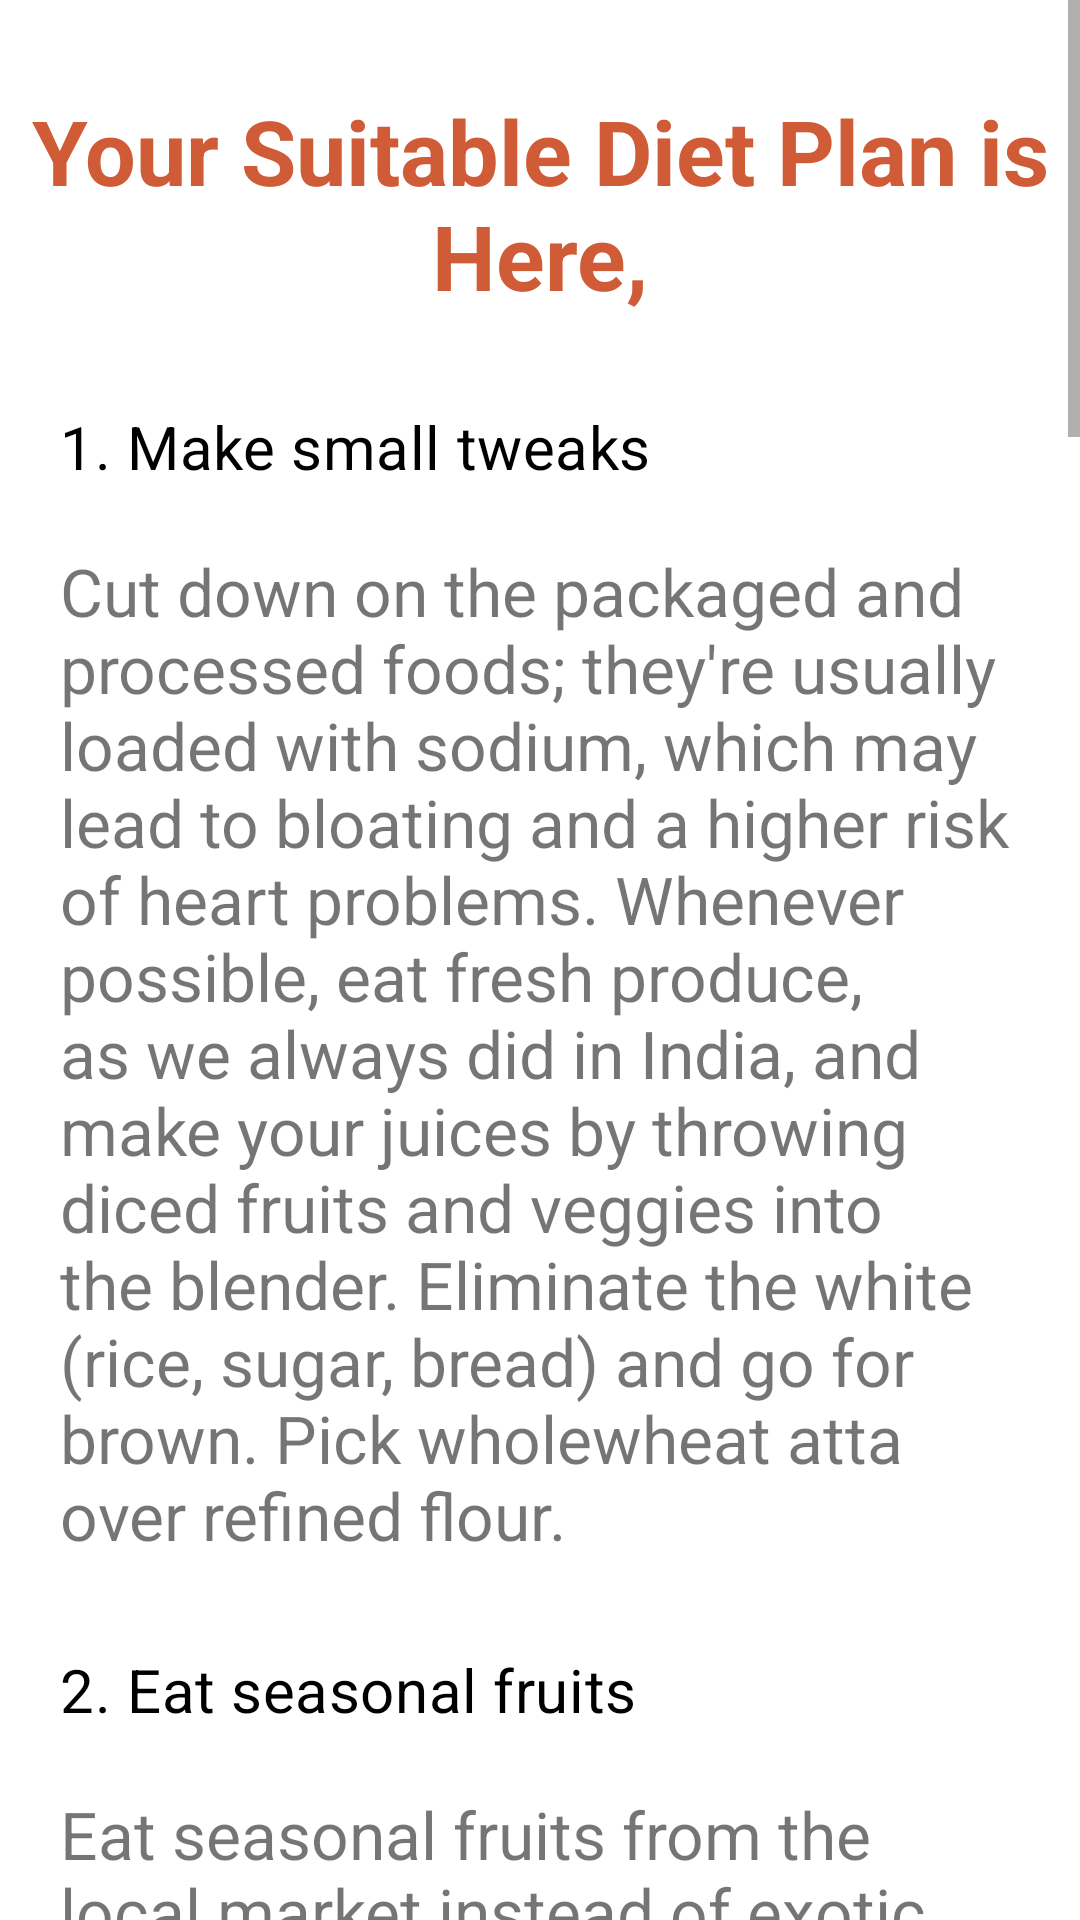

Layout XML and referenced resources for this Android screen:
<!-- AndroidManifest.xml: application theme Theme.DietChart -->
<!-- res/layout/activity_normal_lose.xml -->
<?xml version="1.0" encoding="utf-8"?>
<androidx.constraintlayout.widget.ConstraintLayout xmlns:android="http://schemas.android.com/apk/res/android"
    xmlns:app="http://schemas.android.com/apk/res-auto"
    xmlns:tools="http://schemas.android.com/tools"
    android:layout_width="match_parent"
    android:layout_height="match_parent"
    tools:context=".view.normal.NormalLoseActivity">

    <ScrollView
        android:layout_width="match_parent"
        android:layout_height="match_parent"
        android:layout_alignParentTop="true"
        tools:layout_editor_absoluteX="-176dp"
        tools:layout_editor_absoluteY="73dp">


        <LinearLayout
            android:layout_width="match_parent"
            android:layout_height="match_parent"
            android:orientation="vertical">

            <TextView
                android:id="@+id/textView"
                android:layout_width="wrap_content"
                android:layout_height="wrap_content"
                android:layout_marginTop="30dp"
                android:gravity="center"
                android:text="@string/your_suitable_diet_plan_is_here"
                android:textColor="#CF5B37"
                android:textSize="30dp"
                android:textStyle="bold"
                app:layout_constraintStart_toStartOf="parent"
                app:layout_constraintTop_toTopOf="parent" />

            <LinearLayout
                android:layout_width="match_parent"
                android:layout_height="wrap_content"
                android:layout_margin="20dp"
                android:layout_marginTop="30dp"
                android:orientation="vertical">

                <TextView
                    style="@style/TextAppearance.MaterialComponents.Subtitle1"
                    android:layout_width="match_parent"
                    android:layout_height="wrap_content"
                    android:layout_marginTop="10dp"
                    android:text="1. Make small tweaks"
                    android:textColor="#000"
                    android:textSize="20dp" />

                <TextView
                    android:layout_width="wrap_content"
                    android:layout_height="wrap_content"
                    android:layout_marginTop="20dp"
                    android:text="Cut down on the packaged and processed foods; they're usually loaded with sodium, which may lead to bloating and a higher risk of heart problems. Whenever possible, eat fresh produce, as we always did in India, and make your juices by throwing diced fruits and veggies into the blender. Eliminate the white (rice, sugar, bread) and go for brown. Pick wholewheat atta over refined flour."
                    android:textSize="22dp" />

                <TextView
                    style="@style/TextAppearance.MaterialComponents.Subtitle1"
                    android:layout_width="match_parent"
                    android:layout_height="wrap_content"
                    android:layout_marginTop="30dp"
                    android:text="2. Eat seasonal fruits"
                    android:textColor="#000"
                    android:textSize="20dp" />

                <TextView
                    android:layout_width="wrap_content"
                    android:layout_height="wrap_content"
                    android:layout_marginTop="20dp"
                    android:text="Eat seasonal fruits from the local market instead of exotic imports found out of season. Seasonal fruits usually are rich in the compounds that the body needs for that time of the year, e.g. guava and orange, rich in Vitamin C, come to the market in winter, just when you need that vitamin to guard against the common cold."
                    android:textSize="22dp" />

                <TextView
                    style="@style/TextAppearance.MaterialComponents.Subtitle1"
                    android:layout_width="match_parent"
                    android:layout_height="wrap_content"
                    android:layout_marginTop="30dp"
                    android:text="3. Stir-fry instead of deep-fry"
                    android:textColor="#000"
                    android:textSize="20dp" />

                <TextView
                    android:layout_width="wrap_content"
                    android:layout_height="wrap_content"
                    android:layout_marginTop="20dp"
                    android:text="The occasional samosa won't bust your weight loss plan, but on a daily basis, stir-frying is a far better idea than deep-frying, as you can keep the calorie count low without sacrificing taste."
                    android:textSize="22dp" />

                <TextView
                    style="@style/TextAppearance.MaterialComponents.Subtitle1"
                    android:layout_width="match_parent"
                    android:layout_height="wrap_content"
                    android:layout_marginTop="30dp"
                    android:text="4. To increase the basal metabolic rate"
                    android:textColor="#000"
                    android:textSize="20dp" />

                <TextView
                    android:layout_width="wrap_content"
                    android:layout_height="wrap_content"
                    android:layout_marginTop="20dp"
                    android:text="Eat several small meals a day. This gives the body repeated assurance that more food is coming -it stops hoarding calories and happily burns fat. A small meal isn't a bag of crisps and vending machine coffee; its a fruit, or a small portion of trail mix (dry fruits and unsalted nuts), or a small bowl of daal with a roti, or a bowl of oats."
                    android:textSize="22dp" />

                <TextView
                    style="@style/TextAppearance.MaterialComponents.Subtitle1"
                    android:layout_width="match_parent"
                    android:layout_height="wrap_content"
                    android:layout_marginTop="30dp"
                    android:text="5. Do some lightweight training"
                    android:textColor="#000"
                    android:textSize="20dp" />

                <TextView
                    android:layout_width="wrap_content"
                    android:layout_height="wrap_content"
                    android:layout_marginTop="20dp"
                    android:text="This builds muscle tone, giving the body a more sculpted look, and increases the basal metabolic rate. A daily workout with light weights - make it a low-intensity workout, if you cant do more - prompts the body to go on burning calories long after you've stopped exercising. Even 5-10 minutes a day is a lot better than nothing. It doesn't take much to re-orient your lifestyle and achieve permanent weight loss. Think of it as perfect weight, made in India."
                    android:textSize="22dp" />

                <TextView
                    style="@style/TextAppearance.MaterialComponents.Subtitle1"
                    android:layout_width="match_parent"
                    android:layout_height="wrap_content"
                    android:layout_marginTop="30dp"
                    android:text="6. Sample Diet Chart For Weight Loss"
                    android:textColor="#000"
                    android:textSize="20dp" />

                <TextView
                    android:layout_width="wrap_content"
                    android:layout_height="wrap_content"
                    android:layout_marginTop="20dp"
                    android:text="7am: Lemon juice in warm water; a tiny piece of raw ginger (to be chewed).\n8am: Breakfast made fresh with high-fibre cereals like oats and bajra, topped by a spoonful of ground flax seed; a glass of milk or a bowl of curd; one fruit, e.g. diced papaya.\n10.30am: About half a dozen almonds and some walnuts.\n1pm: A bowl of salad with olive oil drizzled on it; a small bowl of brown rice with stir-fried vegetables; one roti with daal.\n3pm: A glass of chaas and a banana.\n5pm: A cup of green tea, and two multigrain biscuits.\n7pm: A small bowl of sprouts, or a very small helping of dry fruits.\n8pm: A bowl of daal, a few cubes of cottage cheese, two rotis, sauteed vegetables.\n10pm: A small glass of warm milk. N.B. This diet chart for weight loss is for illustrative purposes only."
                    android:textSize="22dp" />


            </LinearLayout>

        </LinearLayout>
    </ScrollView>

</androidx.constraintlayout.widget.ConstraintLayout>
<!-- resources referenced by this layout -->
<resources>
  <string name="your_suitable_diet_plan_is_here">Your Suitable Diet Plan is Here,</string>
  <style name="Theme.DietChart" parent="Theme.MaterialComponents.DayNight.DarkActionBar">
          
          <item name="colorPrimary">@color/purple_500</item>
          <item name="colorPrimaryVariant">@color/purple_700</item>
          <item name="colorOnPrimary">@color/white</item>
          
          <item name="colorSecondary">@color/teal_200</item>
          <item name="colorSecondaryVariant">@color/teal_700</item>
          <item name="colorOnSecondary">@color/black</item>
          
          <item name="android:statusBarColor" tools:targetApi="l">?attr/colorPrimaryVariant</item>
          
      </style>
  <color name="purple_500">#CF5B37</color>
  <color name="purple_700">#CF5B37</color>
  <color name="white">#FFFFFFFF</color>
  <color name="teal_200">#FF03DAC5</color>
  <color name="teal_700">#FF018786</color>
  <color name="black">#FF000000</color>
</resources>
